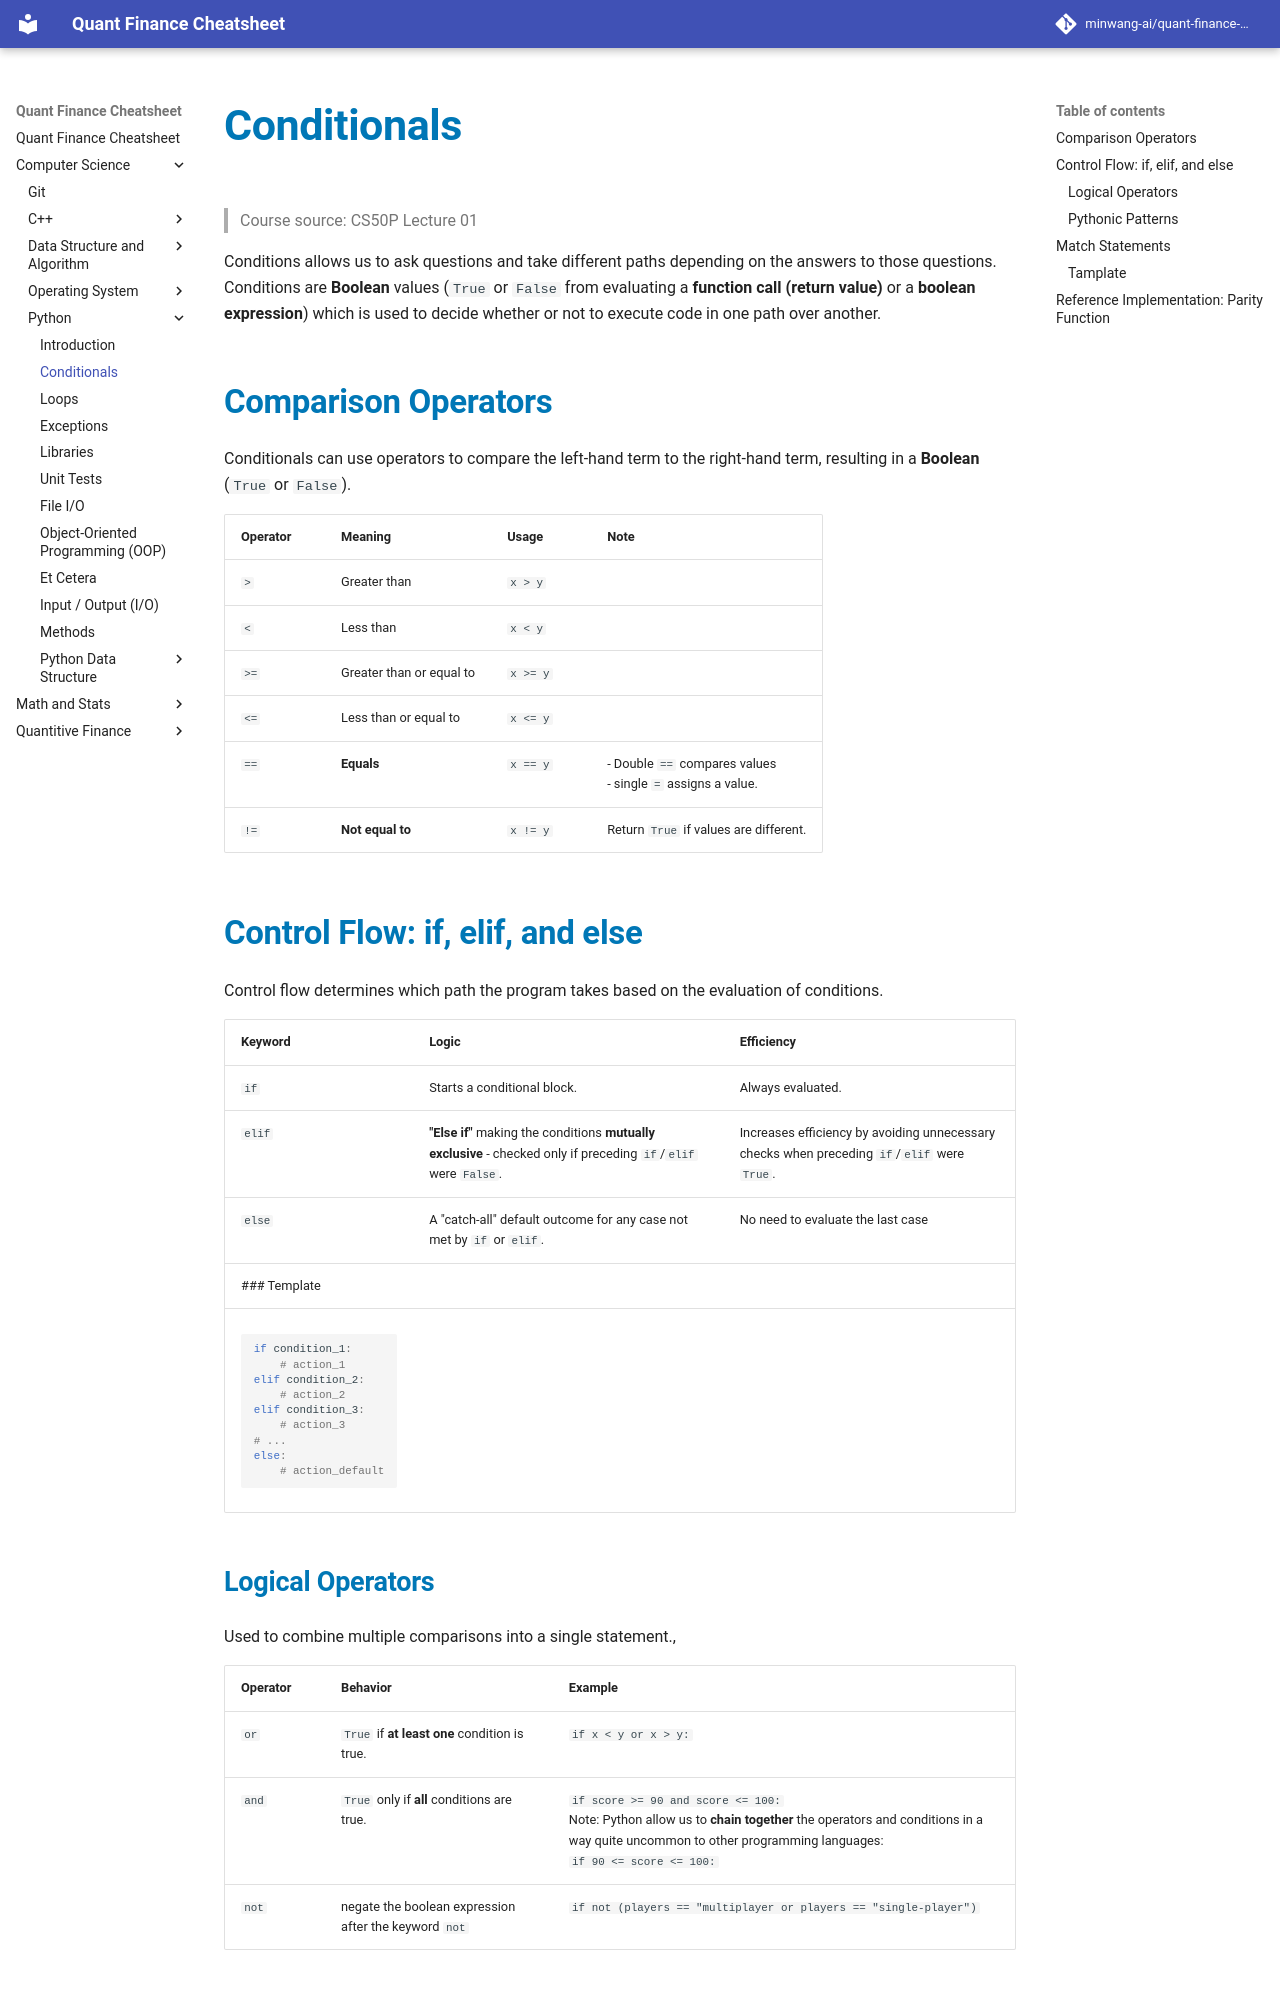

repository: minwang-ai/quant-finance-cheatsheet · page: Computer Science/Python/L01-conditions/index.html · generator: mkdocs


# Conditionals
> Course source: CS50P Lecture 01

Conditions allows us to ask questions and take different paths depending on the answers to those questions.
<br> Conditions are **Boolean** values (`True` or `False` from evaluating a **function call (return value)** or a **boolean expression**)  which is used to decide whether or not to execute code in one path over another. 



## Comparison Operators
Conditionals can use operators to compare the left-hand term to the right-hand term, resulting in a **Boolean** (`True` or `False`).

| Operator | Meaning | Usage | Note |
| :--- | :--- | :--- | :--- |
| `>` | Greater than | `x > y` | |
| `<` | Less than | `x < y` | |
| `>=` | Greater than or equal to | `x >= y` | |
| `<=` | Less than or equal to | `x <= y` | |
| `==` | **Equals**| `x == y` | - Double `==` compares values <br>- single `=` assigns a value. |
| `!=` | **Not equal to** | `x != y` | Return `True` if values are different. |

## Control Flow: if, elif, and else
Control flow determines which path the program takes based on the evaluation of conditions.

| Keyword | Logic | Efficiency |
| :--- | :--- | :--- |
| `if` | Starts a conditional block. | Always evaluated.  |
| `elif` | **"Else if"** making the conditions **mutually exclusive** - checked only if preceding `if`/`elif` were `False`. | Increases efficiency by avoiding unnecessary checks when preceding `if`/`elif` were `True`. |
| `else` | A "catch-all" default outcome for any case not met by `if` or `elif`. | No need to evaluate the last case |
### Template
```python
if condition_1:
    # action_1
elif condition_2:
    # action_2
elif condition_3:
    # action_3
# ...
else:
    # action_default
```
